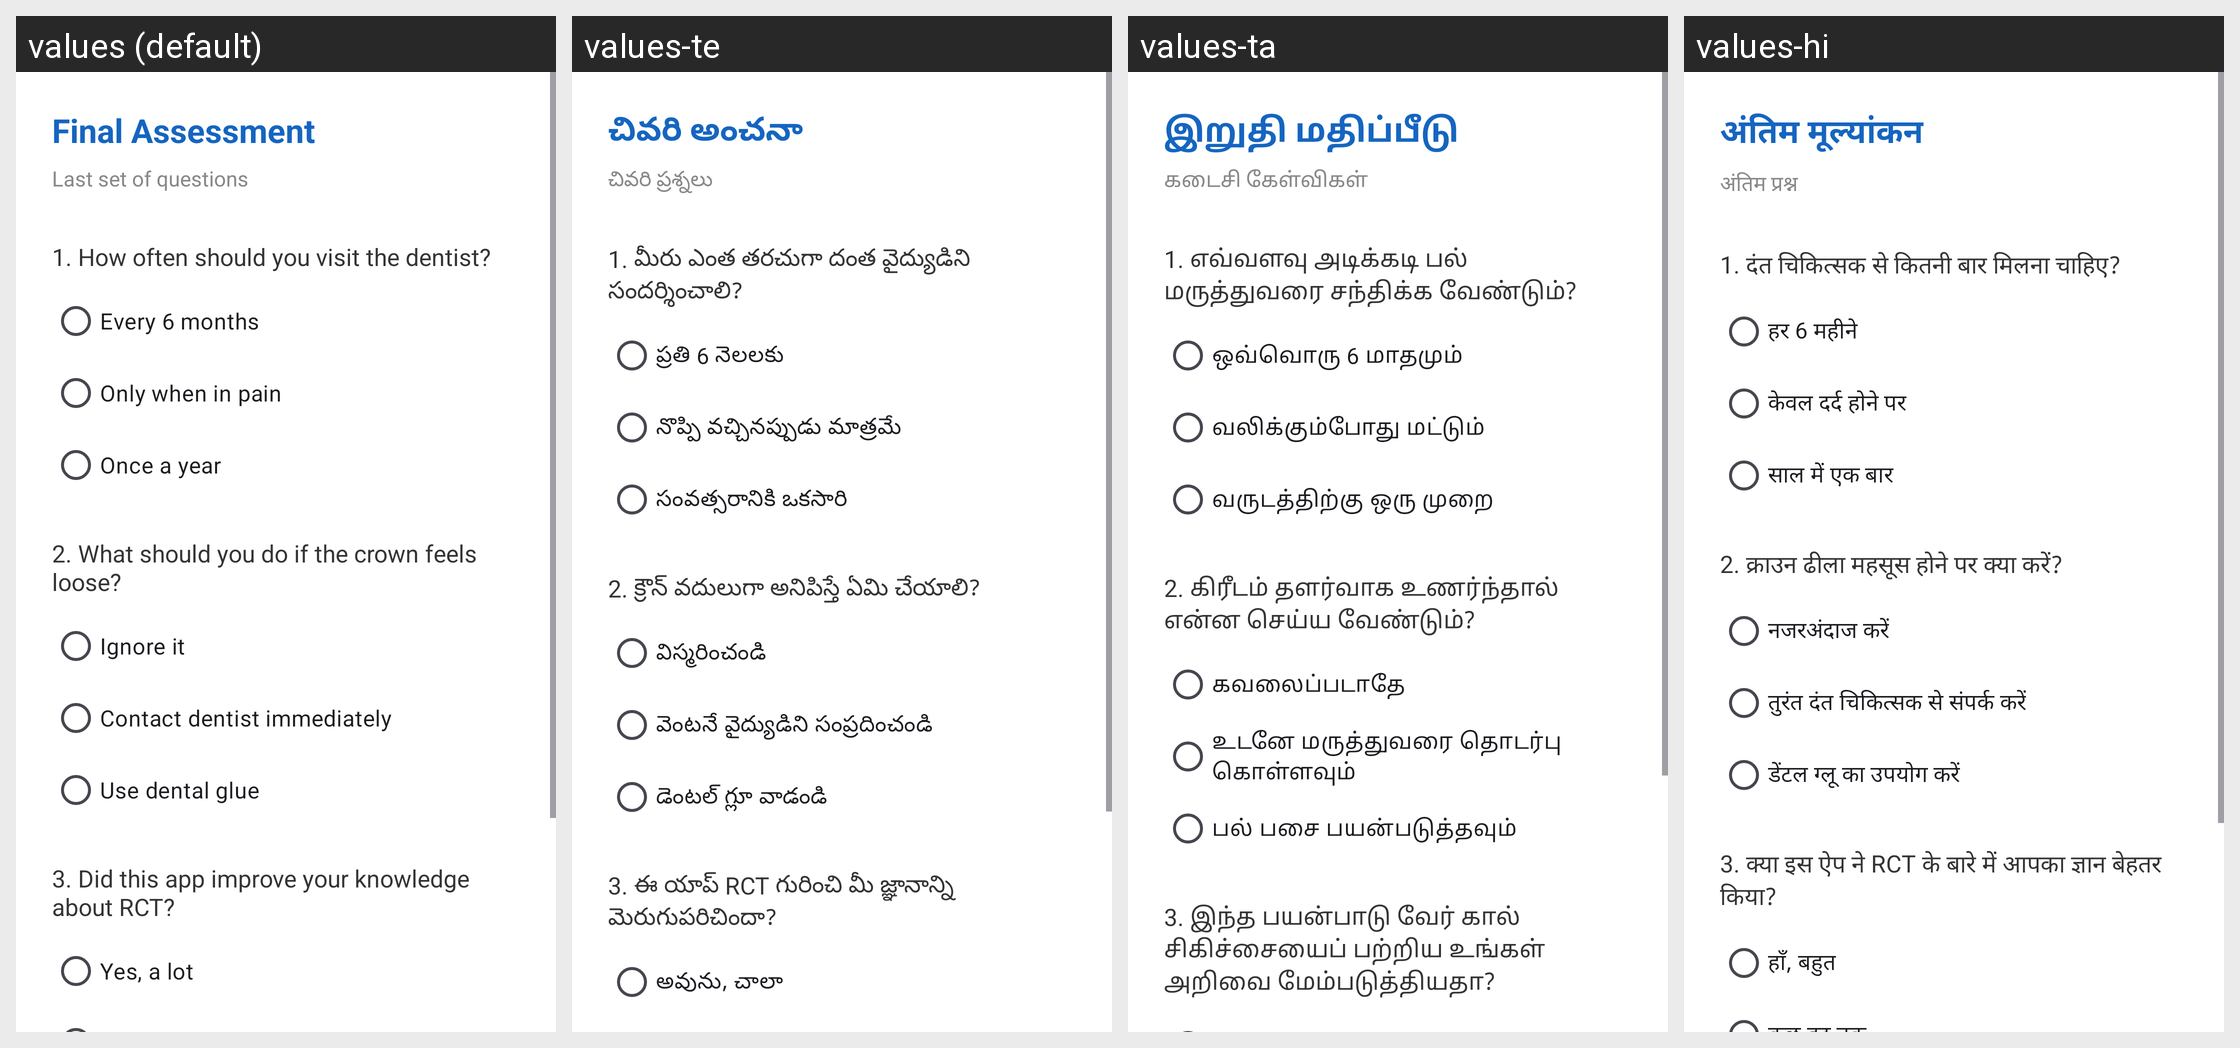

Here is an Android app screen in its default locale and in the app's own translations. Write out the translated-string differences for the strings that appear on this screen.
Android screen res/layout/activity_final_assessment.xml rendered under 4 locales, left to right: values (default), values-te, values-ta, values-hi. Device: Nexus 5 (rendered at 1080×1920; each locale shown at half size, 540×960, under a caption strip naming it); theme Theme.RCTEducationApp.
Strings drawn on this screen, with the default value and each locale's value (text and hints the layout hard-codes, and strings that could not be matched under every locale, appear in the picture but are not listed):

final_title
  values: Final Assessment
  values-te: చివరి అంచనా
  values-ta: இறுதி மதிப்பீடு
  values-hi: अंतिम मूल्यांकन

final_subtitle
  values: Last set of questions
  values-te: చివరి ప్రశ్నలు
  values-ta: கடைசி கேள்விகள்
  values-hi: अंतिम प्रश्न

final_q1
  values: 1. How often should you visit the dentist?
  values-te: 1. మీరు ఎంత తరచుగా దంత వైద్యుడిని సందర్శించాలి?
  values-ta: 1. எவ்வளவு அடிக்கடி பல் மருத்துவரை சந்திக்க வேண்டும்?
  values-hi: 1. दंत चिकित्सक से कितनी बार मिलना चाहिए?

final_q1_a
  values: Every 6 months
  values-te: ప్రతి 6 నెలలకు
  values-ta: ஒவ்வொரு 6 மாதமும்
  values-hi: हर 6 महीने

final_q1_b
  values: Only when in pain
  values-te: నొప్పి వచ్చినప్పుడు మాత్రమే
  values-ta: வலிக்கும்போது மட்டும்
  values-hi: केवल दर्द होने पर

final_q1_c
  values: Once a year
  values-te: సంవత్సరానికి ఒకసారి
  values-ta: வருடத்திற்கு ஒரு முறை
  values-hi: साल में एक बार

final_q2
  values: 2. What should you do if the crown feels loose?
  values-te: 2. క్రౌన్ వదులుగా అనిపిస్తే ఏమి చేయాలి?
  values-ta: 2. கிரீடம் தளர்வாக உணர்ந்தால் என்ன செய்ய வேண்டும்?
  values-hi: 2. क्राउन ढीला महसूस होने पर क्या करें?

final_q2_a
  values: Ignore it
  values-te: విస్మరించండి
  values-ta: கவலைப்படாதே
  values-hi: नजरअंदाज करें

final_q2_b
  values: Contact dentist immediately
  values-te: వెంటనే వైద్యుడిని సంప్రదించండి
  values-ta: உடனே மருத்துவரை தொடர்பு கொள்ளவும்
  values-hi: तुरंत दंत चिकित्सक से संपर्क करें

final_q2_c
  values: Use dental glue
  values-te: డెంటల్ గ్లూ వాడండి
  values-ta: பல் பசை பயன்படுத்தவும்
  values-hi: डेंटल ग्लू का उपयोग करें

final_q3
  values: 3. Did this app improve your knowledge about RCT?
  values-te: 3. ఈ యాప్ RCT గురించి మీ జ్ఞానాన్ని మెరుగుపరిచిందా?
  values-ta: 3. இந்த பயன்பாடு வேர் கால் சிகிச்சையைப் பற்றிய உங்கள் அறிவை மேம்படுத்தியதா?
  values-hi: 3. क्या इस ऐप ने RCT के बारे में आपका ज्ञान बेहतर किया?
